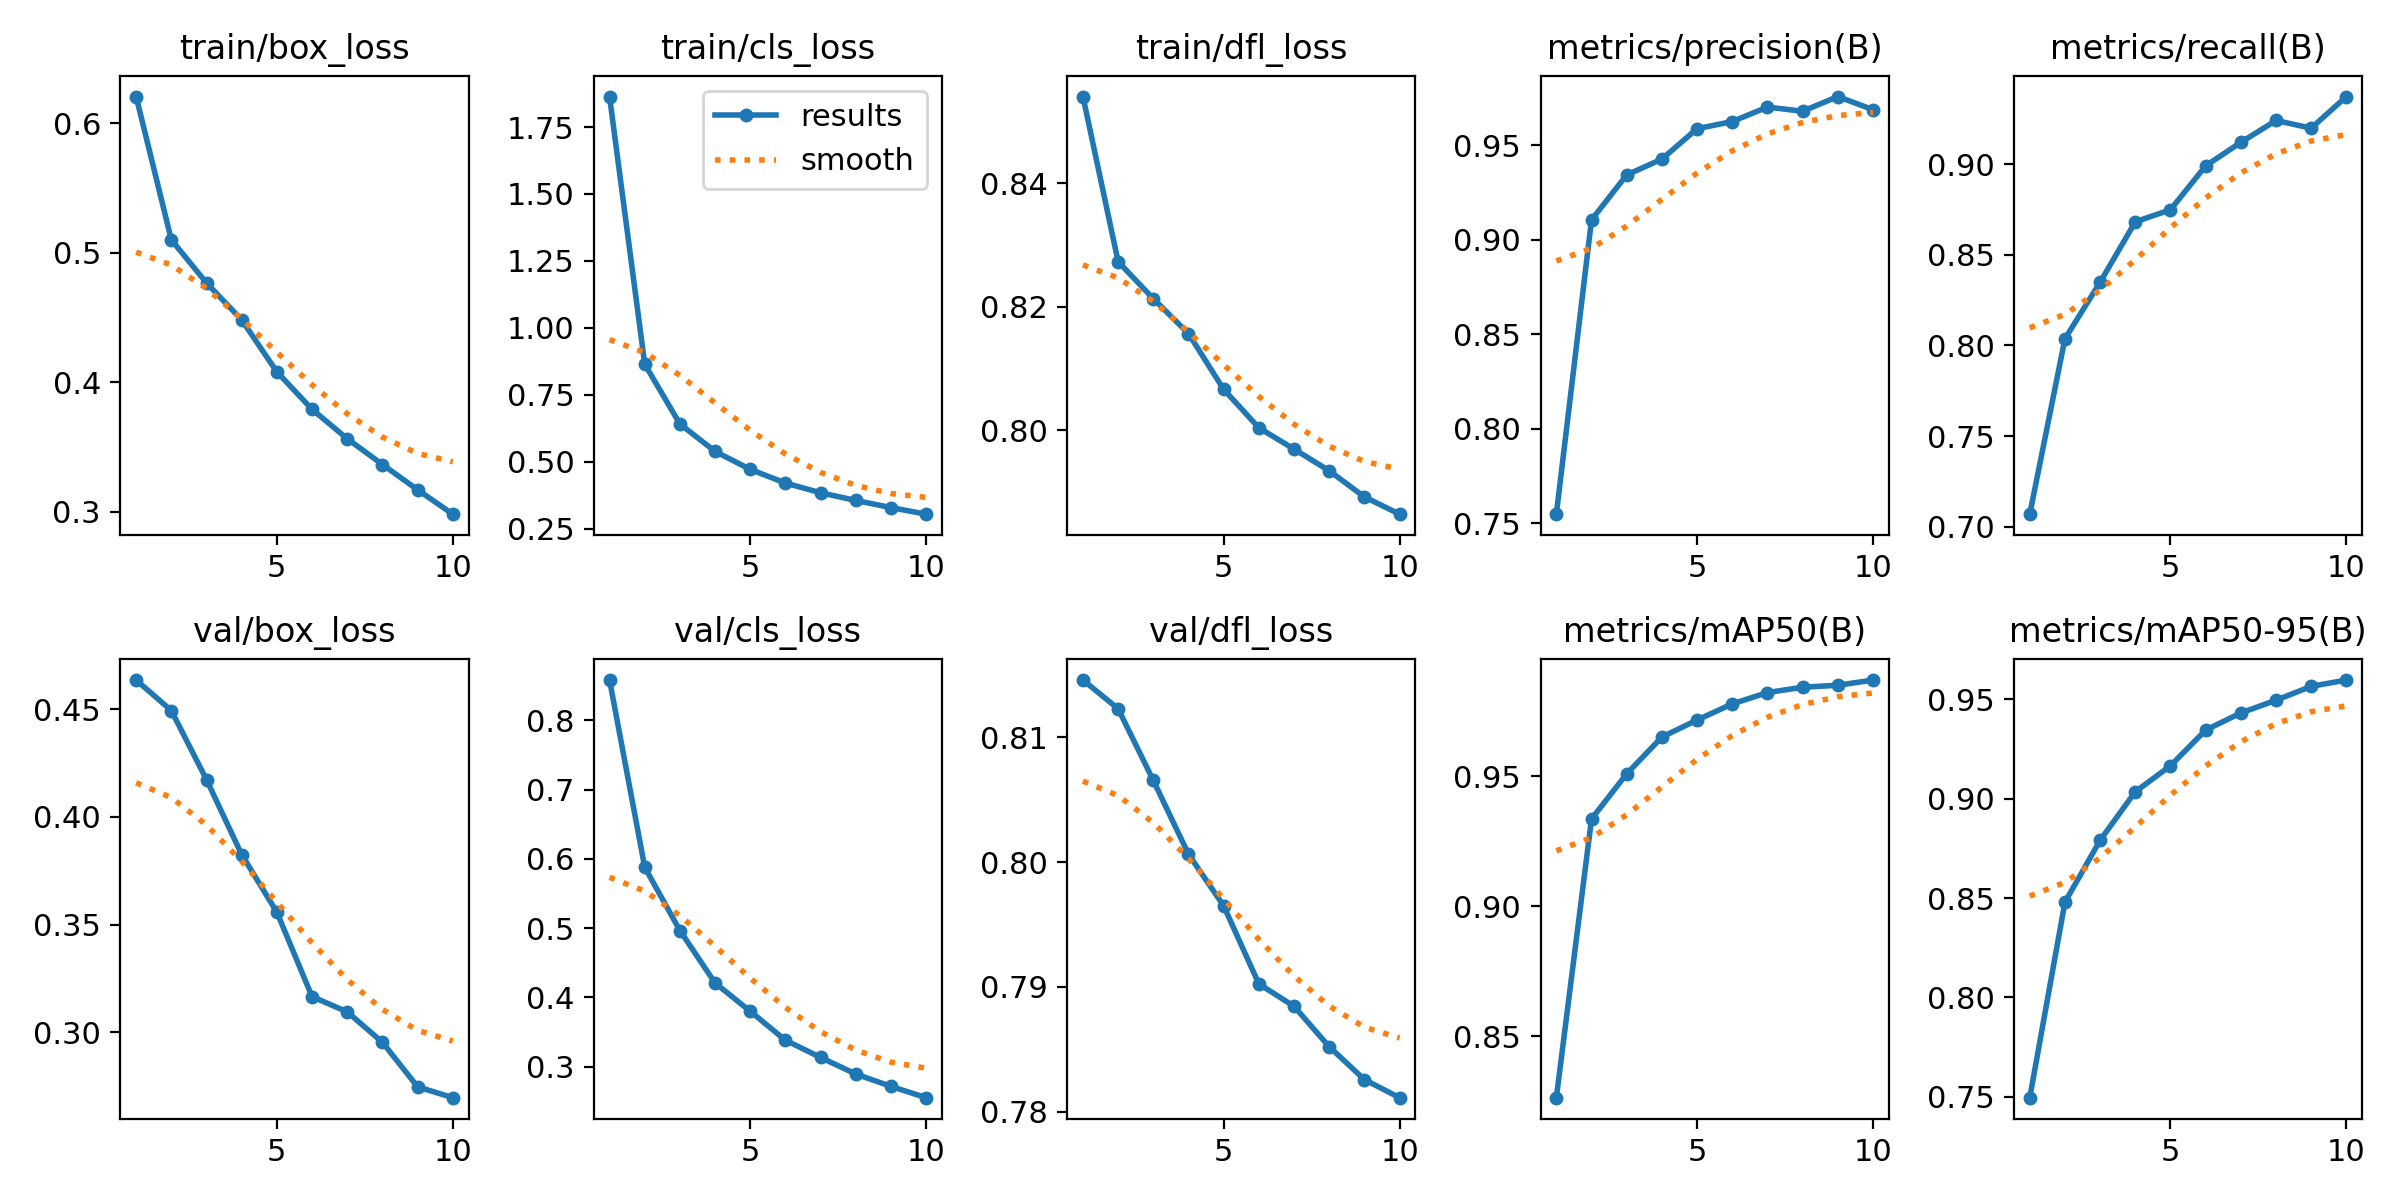

The file beside this chart, header and first rows:
epoch, time, train/box_loss, train/cls_loss, train/dfl_loss, metrics/precision(B), metrics/recall(B), metrics/mAP50(B), metrics/mAP50-95(B), val/box_loss, val/cls_loss, val/dfl_loss, lr/pg0, lr/pg1, lr/pg2
1, 304, 0.6206, 1.864, 0.854, 0.7548, 0.7069, 0.8265, 0.7496, 0.4636, 0.8584, 0.8146, 0.000333, 0.000333, 0.000333
2, 504.5, 0.5099, 0.8642, 0.8273, 0.9106, 0.8036, 0.9336, 0.8479, 0.4494, 0.5879, 0.8123, 0.0006003, 0.0006003, 0.0006003
3, 691.6, 0.4766, 0.6408, 0.8213, 0.9343, 0.8348, 0.951, 0.8791, 0.4173, 0.4965, 0.8065, 0.0008017, 0.0008017, 0.0008017
4, 878.9, 0.448, 0.5383, 0.8157, 0.9427, 0.8681, 0.9651, 0.9035, 0.3825, 0.4207, 0.8006, 0.000703, 0.000703, 0.000703
5, 1065, 0.4079, 0.4712, 0.8066, 0.9588, 0.8748, 0.9717, 0.9166, 0.3558, 0.3798, 0.7965, 0.000604, 0.000604, 0.000604
6, 1252, 0.3789, 0.42, 0.8004, 0.9626, 0.899, 0.9779, 0.9345, 0.3166, 0.338, 0.7902, 0.000505, 0.000505, 0.000505
7, 1439, 0.3562, 0.3839, 0.797, 0.9702, 0.912, 0.9822, 0.9432, 0.3095, 0.3131, 0.7884, 0.000406, 0.000406, 0.000406
8, 1628, 0.3363, 0.3551, 0.7935, 0.968, 0.924, 0.9843, 0.9496, 0.2954, 0.2892, 0.7852, 0.000307, 0.000307, 0.000307
9, 1818, 0.3168, 0.3285, 0.7892, 0.9758, 0.9198, 0.985, 0.9566, 0.2747, 0.2713, 0.7826, 0.000208, 0.000208, 0.000208
10, 2007, 0.2979, 0.3039, 0.7864, 0.9688, 0.9372, 0.987, 0.9597, 0.2697, 0.255, 0.7811, 0.000109, 0.000109, 0.000109
